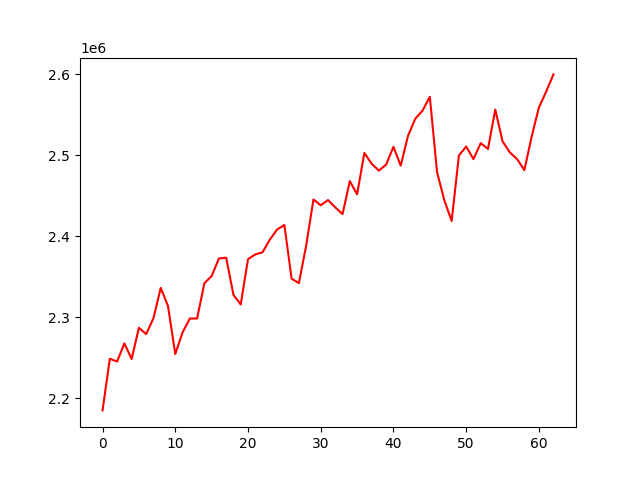

Source data for this figure (header and first rows):
, 0
0, 2184829
1, 2248656
2, 2245168
3, 2267597
4, 2248345
5, 2286873
6, 2279025
7, 2298677
8, 2336130
9, 2313768
10, 2254410
11, 2281040
12, 2298334
13, 2298328
14, 2341879
15, 2350713
16, 2372445
17, 2373464
18, 2327470
19, 2315645
20, 2371552
21, 2377516
22, 2380100
23, 2395706
24, 2408207
25, 2413825
26, 2347470
27, 2342042
28, 2388505
29, 2445325
30, 2438203
31, 2444617
32, 2435553
33, 2427298
34, 2468072
35, 2451715
36, 2502920
37, 2489501
38, 2480957
39, 2488554
40, 2510416
41, 2487183
42, 2523927
43, 2545087
44, 2555150
45, 2572212
46, 2478881
47, 2444270
48, 2418763
49, 2499682
50, 2510761
51, 2495189
52, 2514999
53, 2507706
54, 2556429
55, 2517164
56, 2503490
57, 2495263
58, 2481629
59, 2522852
... 3 more rows
